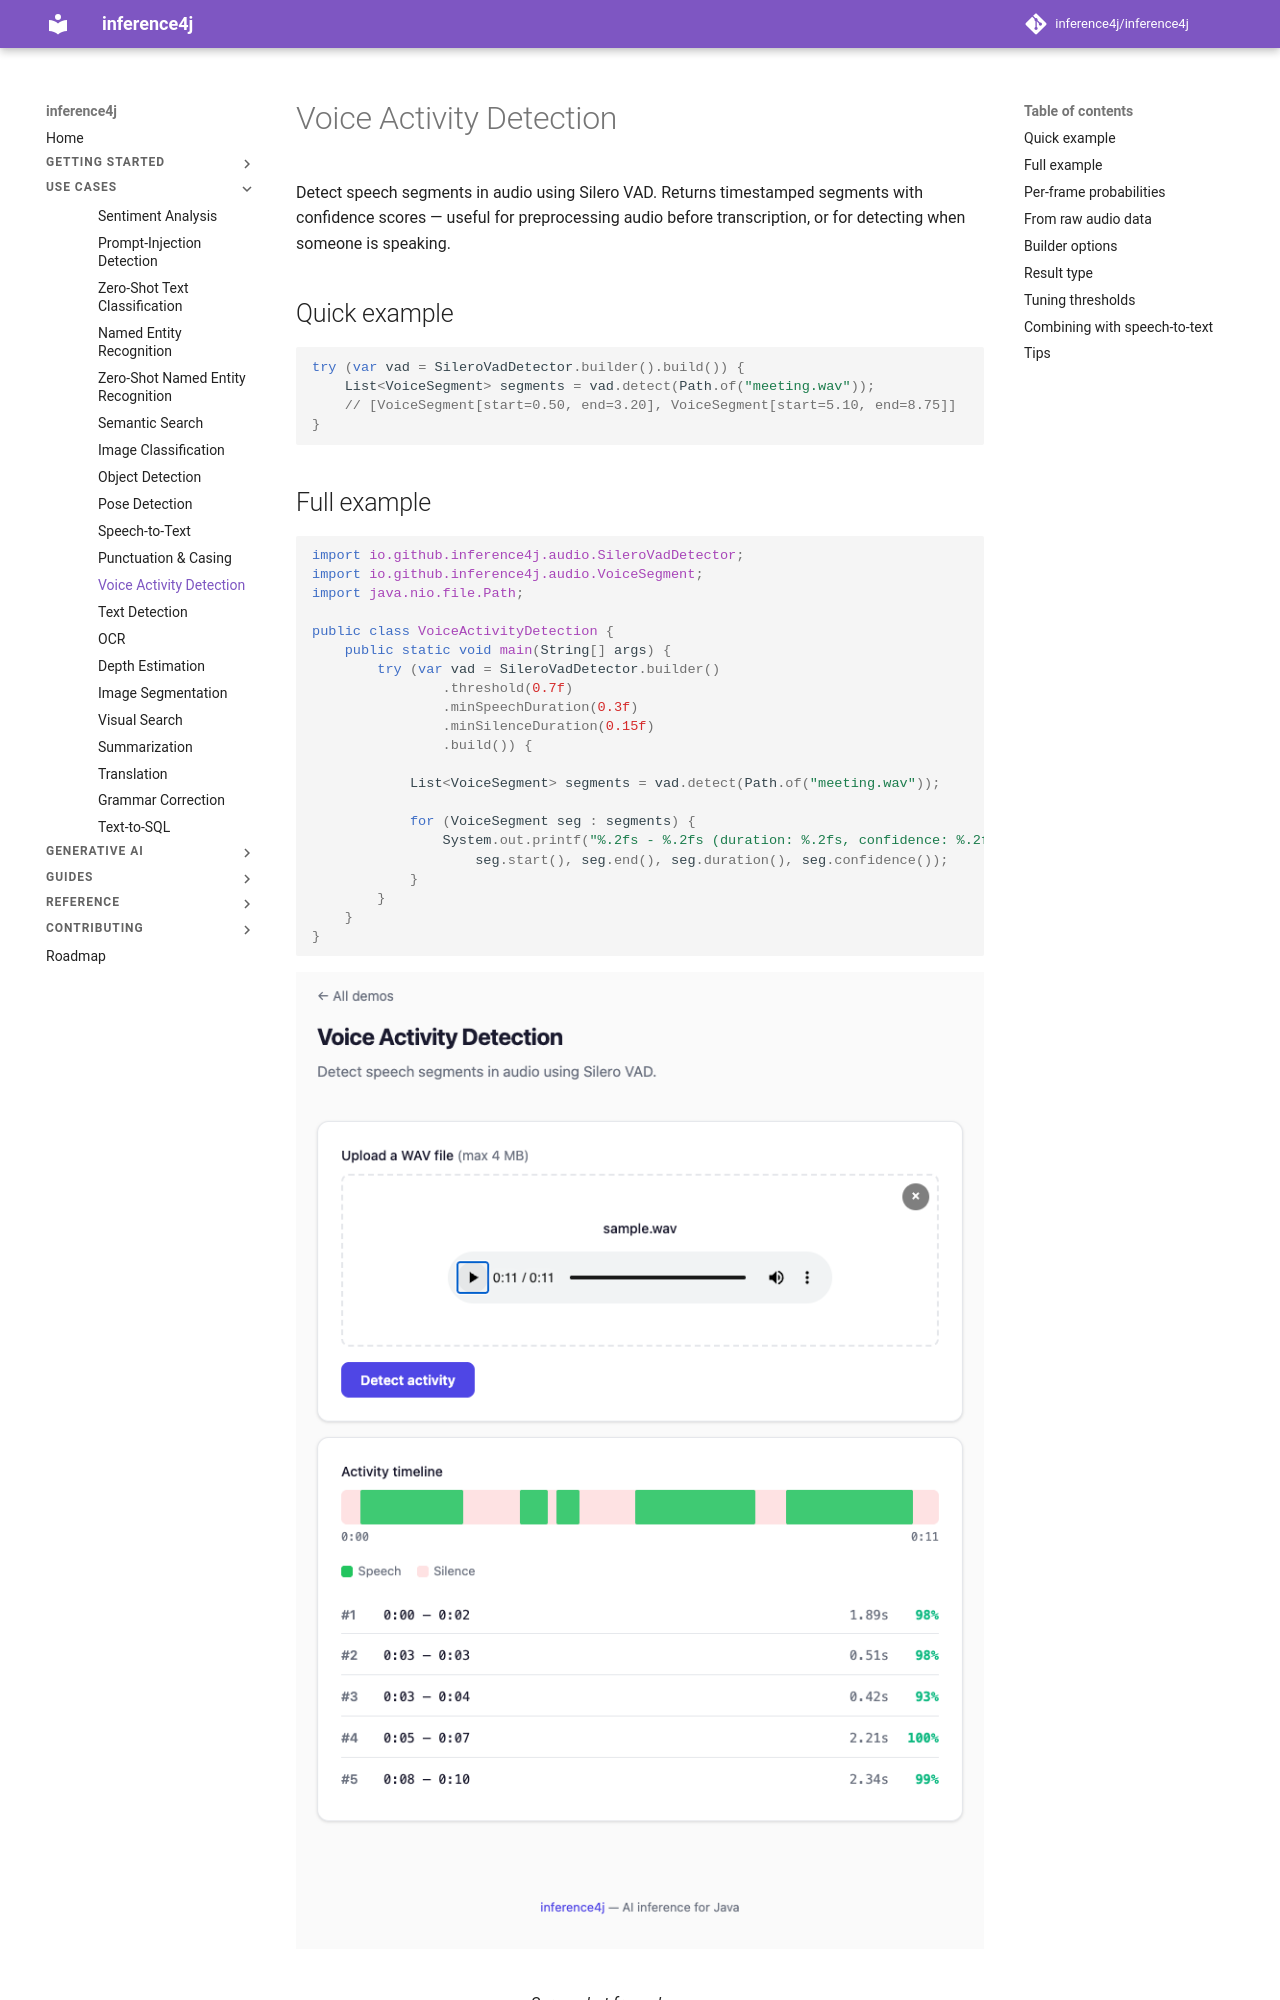

repository: inference4j/inference4j · page: use-cases/voice-activity-detection/index.html · generator: mkdocs

# Voice Activity Detection

Detect speech segments in audio using Silero VAD. Returns timestamped segments with confidence scores — useful for preprocessing audio before transcription, or for detecting when someone is speaking.

## Quick example

```java
try (var vad = SileroVadDetector.builder().build()) {
    List<VoiceSegment> segments = vad.detect(Path.of("meeting.wav"));
    // [VoiceSegment[start=0.50, end=3.20], VoiceSegment[start=5.10, end=8.75]]
}
```

## Full example

```java
import io.github.inference4j.audio.SileroVadDetector;
import io.github.inference4j.audio.VoiceSegment;
import java.nio.file.Path;

public class VoiceActivityDetection {
    public static void main(String[] args) {
        try (var vad = SileroVadDetector.builder()
                .threshold(0.7f)
                .minSpeechDuration(0.3f)
                .minSilenceDuration(0.15f)
                .build()) {

            List<VoiceSegment> segments = vad.detect(Path.of("meeting.wav"));

            for (VoiceSegment seg : segments) {
                System.out.printf("%.2fs - %.2fs (duration: %.2fs, confidence: %.2f)%n",
                    seg.start(), seg.end(), seg.duration(), seg.confidence());
            }
        }
    }
}
```

<figure markdown="span">
  ![Screenshot from showcase app](../assets/images/voice-activity-detection.png)
  <figcaption>Screenshot from showcase app</figcaption>
</figure>

## Per-frame probabilities

For visualization or custom segmentation logic, extract raw speech probabilities:

```java
try (var vad = SileroVadDetector.builder().build()) {
    float[] probabilities = vad.probabilities(Path.of("audio.wav"));
    // One probability per frame (32ms window at 16kHz)
}
```

## From raw audio data

```java
try (var vad = SileroVadDetector.builder().build()) {
    float[] audioData = loadAudioSamples();
    List<VoiceSegment> segments = vad.detect(audioData, 16000);
}
```
